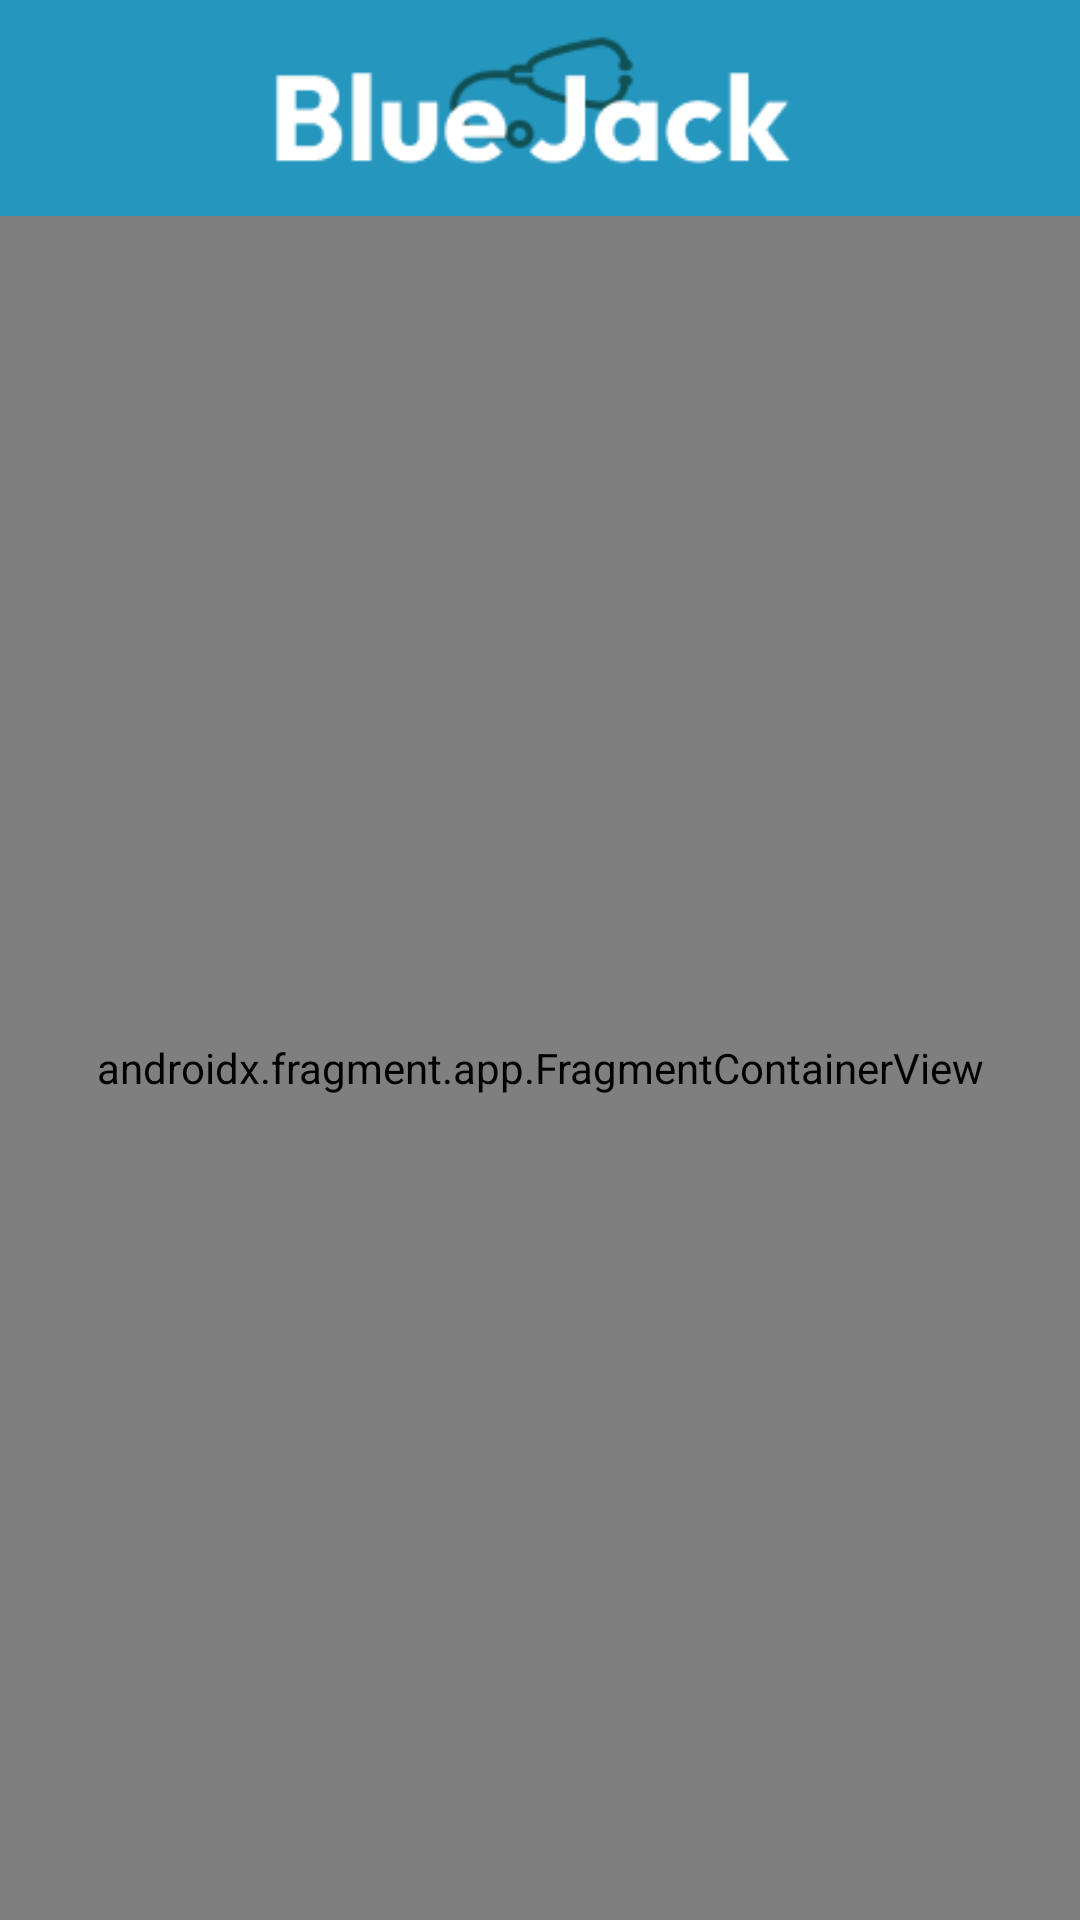

This screen was rendered from an Android layout file. Write that file and the resources it references.
<!-- AndroidManifest.xml: application theme Theme.BluejackPharmacyV2 -->
<!-- res/layout/activity_map.xml -->
<?xml version="1.0" encoding="utf-8"?>
<androidx.constraintlayout.widget.ConstraintLayout xmlns:android="http://schemas.android.com/apk/res/android"
    xmlns:app="http://schemas.android.com/apk/res-auto"
    xmlns:tools="http://schemas.android.com/tools"
    android:layout_width="match_parent"
    android:layout_height="match_parent"
    tools:context=".activities.Map">

    <include layout="@layout/layout_top_navbar_back" android:id="@+id/top_navbar" />

    <androidx.fragment.app.FragmentContainerView
        android:id="@+id/mapFragment"
        android:layout_width="0dp"
        android:layout_height="0dp"
        app:layout_constraintBottom_toBottomOf="parent"
        app:layout_constraintLeft_toLeftOf="parent"
        app:layout_constraintRight_toRightOf="parent"
        app:layout_constraintTop_toBottomOf="@id/top_navbar"
        android:name="com.google.android.gms.maps.SupportMapFragment" />

</androidx.constraintlayout.widget.ConstraintLayout>
<!-- res/layout/layout_top_navbar_back.xml (included above) -->
<RelativeLayout xmlns:android="http://schemas.android.com/apk/res/android"
    android:layout_width="match_parent"
    android:layout_height="72dp"
    android:background="@color/primary_blue">

    <ImageButton
        android:id="@+id/back_button"
        android:layout_width="72dp"
        android:layout_height="72dp"
        android:layout_alignParentStart="true"
        android:background="@color/primary_blue"
        android:src="@drawable/baseline_arrow_back_ios_24" />

    <ImageView
        android:layout_width="wrap_content"
        android:layout_height="match_parent"
        android:layout_centerInParent="true"
        android:src="@drawable/logo" />

</RelativeLayout>
<!-- resources referenced by this layout -->
<resources>
  <color name="primary_blue">#2596be</color>
  <!-- drawable logo: png bitmap (drawable, 4503 bytes) -->
  <style name="Theme.BluejackPharmacyV2" parent="Theme.AppCompat.Light.NoActionBar">
          
          <item name="colorPrimary">@color/primary_blue</item>
          <item name="colorPrimaryVariant">@color/blue_but_greenish</item>
          <item name="colorOnPrimary">@color/primary_blue</item>
          
          <item name="colorSecondary">@color/biru_binus_darker</item>
          <item name="colorSecondaryVariant">@color/blue_but_greenish</item>
          <item name="colorOnSecondary">@color/primary_blue</item>
          
          <item name="android:statusBarColor">@color/primary_blue</item>
          
      </style>
  <color name="blue_but_greenish">#007c82</color>
  <color name="biru_binus_darker">#0c324e</color>
</resources>
